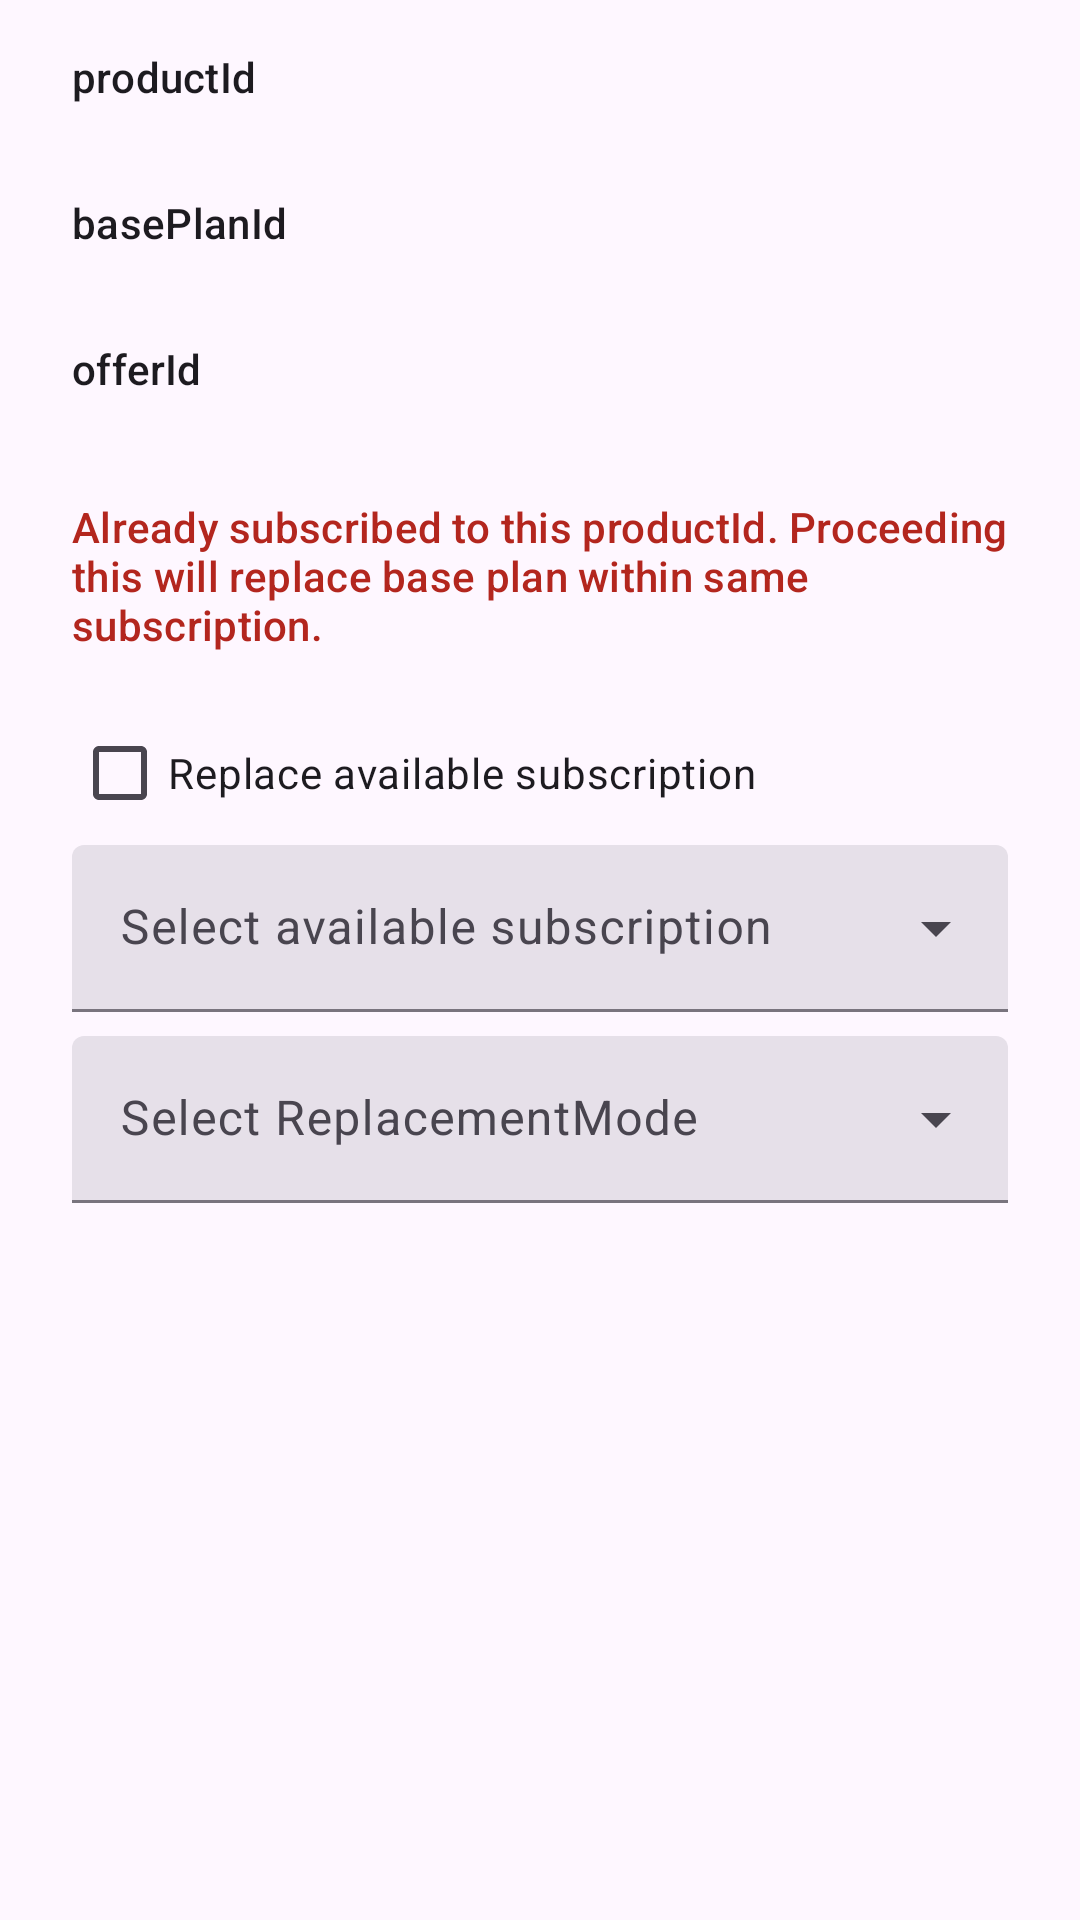

Layout XML and referenced resources for this Android screen:
<!-- AndroidManifest.xml: application theme Theme.InAppPurchase -->
<!-- res/layout/dialog_confirmation.xml -->
<?xml version="1.0" encoding="utf-8"?>
<ScrollView xmlns:android="http://schemas.android.com/apk/res/android"
    xmlns:tools="http://schemas.android.com/tools"
    android:layout_width="match_parent"
    android:layout_height="wrap_content">

    <LinearLayout
        android:layout_width="match_parent"
        android:layout_height="wrap_content"
        android:orientation="vertical"
        android:paddingHorizontal="24dp"
        android:paddingVertical="16dp">

        <TextView
            android:layout_width="match_parent"
            android:layout_height="wrap_content"
            android:text="productId"
            android:textAppearance="?textAppearanceTitleSmall" />

        <TextView
            android:id="@+id/base_product_id_value"
            android:layout_width="match_parent"
            android:layout_height="wrap_content"
            android:textAppearance="?textAppearanceBodyLarge"
            tools:text="productId Value" />

        <TextView
            android:layout_width="match_parent"
            android:layout_height="wrap_content"
            android:layout_marginTop="8dp"
            android:text="basePlanId"
            android:textAppearance="?textAppearanceTitleSmall" />

        <TextView
            android:id="@+id/base_plan_id_value"
            android:layout_width="match_parent"
            android:layout_height="wrap_content"
            android:textAppearance="?textAppearanceBodyLarge"
            tools:text="basePlanId Value" />

        <TextView
            android:layout_width="match_parent"
            android:layout_height="wrap_content"
            android:layout_marginTop="8dp"
            android:text="offerId"
            android:textAppearance="?textAppearanceTitleSmall" />

        <TextView
            android:id="@+id/offer_id_value"
            android:layout_width="match_parent"
            android:layout_height="wrap_content"
            android:textAppearance="?textAppearanceBodyLarge"
            tools:text="offerId value" />

        <TextView
            android:id="@+id/change_base_plan_notification"
            android:layout_width="match_parent"
            android:layout_height="wrap_content"
            android:layout_marginTop="12dp"
            android:text="Already subscribed to this productId. Proceeding this will replace base plan within same subscription."
            android:textAppearance="?textAppearanceLabelLarge"
            android:textColor="?colorError" />

        <CheckBox
            android:id="@+id/replace_subscription"
            android:layout_width="match_parent"
            android:layout_height="wrap_content"
            android:layout_marginTop="16dp"
            android:text="Replace available subscription" />

        <com.google.android.material.textfield.TextInputLayout
            android:id="@+id/available_subscriptions"
            style="@style/Widget.Material3.TextInputLayout.FilledBox.ExposedDropdownMenu"
            android:layout_width="match_parent"
            android:layout_height="wrap_content"
            android:hint="Select available subscription">

            <AutoCompleteTextView
                android:layout_width="match_parent"
                android:layout_height="wrap_content"
                android:ellipsize="end"
                android:inputType="none"
                android:maxLines="1" />

        </com.google.android.material.textfield.TextInputLayout>

        <com.google.android.material.textfield.TextInputLayout
            android:id="@+id/replacement_mode"
            style="@style/Widget.Material3.TextInputLayout.FilledBox.ExposedDropdownMenu"
            android:layout_width="match_parent"
            android:layout_height="wrap_content"
            android:layout_marginTop="8dp"
            android:hint="Select ReplacementMode">

            <AutoCompleteTextView
                android:layout_width="match_parent"
                android:layout_height="wrap_content"
                android:ellipsize="end"
                android:inputType="none"
                android:maxLines="1" />

        </com.google.android.material.textfield.TextInputLayout>
    </LinearLayout>
</ScrollView>
<!-- resources referenced by this layout -->
<resources>
  <style name="Theme.InAppPurchase" parent="Base.Theme.InAppPurchase" />
  <style name="Base.Theme.InAppPurchase" parent="Theme.Material3.DayNight.NoActionBar">
          
          
      </style>
</resources>
